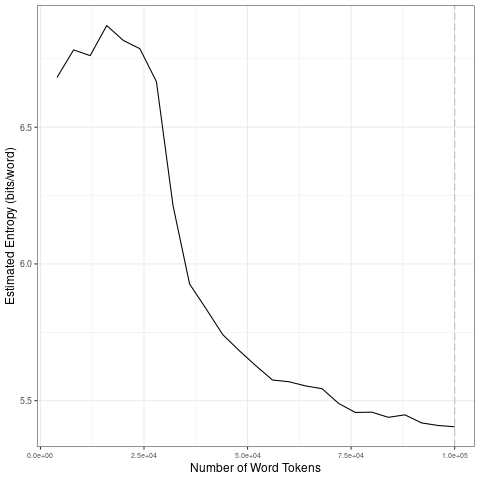

The data file committed next to this chart (first rows):
file, entropy.Corpus.Size, entropy.Entropy, sd.Corpus.Size, sd.SD
data/2021_by_en/2021-06-04_tokens_1-gram…, 4000, 6.682, 20000, 0.07012
data/2021_by_en/2021-06-04_tokens_1-gram…, 8000, 6.783, 40000, 0.428
data/2021_by_en/2021-06-04_tokens_1-gram…, 12000, 6.762, 60000, 0.07327
data/2021_by_en/2021-06-04_tokens_1-gram…, 16000, 6.872, 80000, 0.04619
data/2021_by_en/2021-06-04_tokens_1-gram…, 20000, 6.817, 1e+05, 0.01895
data/2021_by_en/2021-06-04_tokens_1-gram…, 24000, 6.787, 20000, 0.07012
data/2021_by_en/2021-06-04_tokens_1-gram…, 28000, 6.666, 40000, 0.428
data/2021_by_en/2021-06-04_tokens_1-gram…, 32000, 6.214, 60000, 0.07327
data/2021_by_en/2021-06-04_tokens_1-gram…, 36000, 5.927, 80000, 0.04619
data/2021_by_en/2021-06-04_tokens_1-gram…, 40000, 5.836, 1e+05, 0.01895
data/2021_by_en/2021-06-04_tokens_1-gram…, 44000, 5.742, 20000, 0.07012
data/2021_by_en/2021-06-04_tokens_1-gram…, 48000, 5.683, 40000, 0.428
data/2021_by_en/2021-06-04_tokens_1-gram…, 52000, 5.628, 60000, 0.07327
data/2021_by_en/2021-06-04_tokens_1-gram…, 56000, 5.576, 80000, 0.04619
data/2021_by_en/2021-06-04_tokens_1-gram…, 60000, 5.569, 1e+05, 0.01895
data/2021_by_en/2021-06-04_tokens_1-gram…, 64000, 5.554, 20000, 0.07012
data/2021_by_en/2021-06-04_tokens_1-gram…, 68000, 5.544, 40000, 0.428
data/2021_by_en/2021-06-04_tokens_1-gram…, 72000, 5.49, 60000, 0.07327
data/2021_by_en/2021-06-04_tokens_1-gram…, 76000, 5.457, 80000, 0.04619
data/2021_by_en/2021-06-04_tokens_1-gram…, 80000, 5.458, 1e+05, 0.01895
data/2021_by_en/2021-06-04_tokens_1-gram…, 84000, 5.439, 20000, 0.07012
data/2021_by_en/2021-06-04_tokens_1-gram…, 88000, 5.448, 40000, 0.428
data/2021_by_en/2021-06-04_tokens_1-gram…, 92000, 5.419, 60000, 0.07327
data/2021_by_en/2021-06-04_tokens_1-gram…, 96000, 5.409, 80000, 0.04619
data/2021_by_en/2021-06-04_tokens_1-gram…, 1e+05, 5.405, 1e+05, 0.01895
